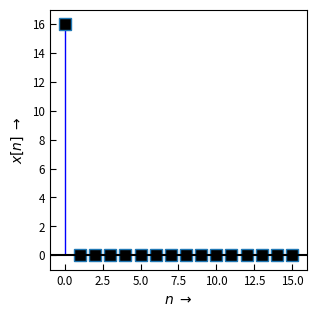
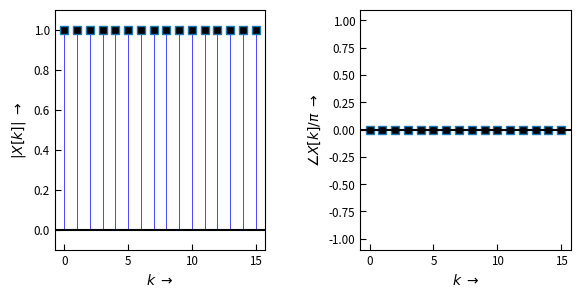

Python code for these plots, in order:
# -*- coding: utf-8 -*-
"""
=== DFT_dirac.py ==========================================================

 Plots zum Kapitel "DFT": Betrags- und Phasengang des Diracstoßes mit unter-
  schiedlichen Verzögerungen

 (c) 2016 Christian Münker - Files zur Vorlesung "DSV auf FPGAs"
===========================================================================
"""
from __future__ import division, print_function, unicode_literals

import numpy as np
from numpy import (pi, log10, sqrt, exp, sin, cos, tan, angle, arange,
                    linspace, array, zeros, ones)
from numpy.fft import fft, ifft, fftshift, ifftshift, fftfreq

import matplotlib as mpl
import matplotlib.pyplot as plt
from matplotlib.pyplot import (figure, plot, stem, grid, xlabel, ylabel,
    subplot, title, clf, xlim, ylim)

from matplotlib.patches import FancyArrow
import matplotlib.gridspec as gridspec

#mpl.rcParams['xtick.labelsize'] = 'small'
mpl.rc('xtick', labelsize='small', direction='in')#, major.size = 4)
mpl.rc('xtick.major', size = 4)
mpl.rc('ytick', labelsize='small', direction='in')
mpl.rc('ytick.major', size = 4)
mpl.rc('lines', markersize = 6)

mpl.rcParams['ytick.labelsize'] = 'small'

EXPORT = False
#BASE_DIR = "/home/<user>/Daten/HM/dsvFPGA/Vorlesung/2016ss/nologo/img/"
BASE_DIR = "D:/Daten/HM/dsvFPGA/Vorlesung/2016ss/nologo/img/"
FILENAME = "DFT_dirac_" # "DFT" #
FMT = ".svg"

NFFT = 16
OSR = 20 # Oversampling ratio for analog curves
DEL = 0

# generate time arrays for one signal period
n = arange(NFFT) # discrete samples 0 ... NFFT
t = linspace(0,NFFT,num=NFFT*OSR) # "analog" time 0 ... NFFT in NFFT*OSR steps
#y = np.sin(2* pi* n/(NFFT/2)) + np.sin(2* pi* n/(NFFT/4))# *np.cos(pi* n/(2*len(n)))#*np.exp(-n/(len(n)))

x = zeros(NFFT)
xt = zeros(NFFT*OSR)
#x = ((n - 2) > 0) * exp(-(n-1)/4) * (-1)
x[DEL] = NFFT
xt[DEL] = NFFT
#xt = exp(-((t -2)  > 0)*(t-3)/5)


fig1 = figure(figsize=(3,3), num = 1)
ax1 = fig1.add_subplot(111)
ml_1, sl_1, bl_1 = ax1.stem(n,x)
plt.setp(ml_1, 'markerfacecolor', 'k', 'markersize', 8, 'marker', 's')
plt.setp(sl_1, 'color','b', 'linewidth', 1)
plt.setp(bl_1, 'linewidth',0)

#ax1.plot(t, xt)
plt.axhline(y = 0, color='k')

ax1.set_xlabel(r'$n \; \rightarrow$')
ax1.set_ylabel(r'$x[n] \; \rightarrow$')
ax1.set_xlim([-1, NFFT])
ax1.set_ylim([-1, NFFT+1])

fig1.tight_layout(pad = 0.1)
if EXPORT:
    fig1.savefig(BASE_DIR + FILENAME + '_'+ str(DEL) + FMT )

X = fft(x)/NFFT
Xt = fft(xt)/NFFT
f = arange(0, NFFT, 1/OSR)

#fig1, axes = plt.subplots(nrows=4, ncols=4)

gs33 = gridspec.GridSpec(1,2)
gs33.update(left = 0.12, wspace=0.45, hspace = 0.1, right = 0.98, top = 0.98,
            bottom = 0.18)
fig2 =figure(figsize=(6,3), num = 2)

bbox_props = dict(boxstyle="Round, pad=0.3", fc="white", ec="k", lw=0.5)
A = 1.1

ax_1 = fig2.add_subplot(gs33[0,0])
mlm, slm, blm = ax_1.stem(n, np.abs(X[n]))
plt.setp(mlm, 'markerfacecolor', 'k', 'markersize', 6, 'marker', 's')
plt.setp(slm, 'color','b', 'linewidth', 0.5)
plt.setp(blm, 'linewidth', 0, 'color', 'k') # turn off baseline
ax_1.set_xlabel(r'$k \; \rightarrow$')
ax_1.set_ylabel(r'$| X[k] |   \; \rightarrow$')
#ax_1.plot(f, np.abs(Xt))
plt.axhline(y = 0, color='k')
ax_1.set_ylim([-0.1, A])


ax_2 = fig2.add_subplot(gs33[0,1])
mlp, slp, blp = ax_2.stem(n, np.angle(X[n])/pi)
plt.setp(mlp, 'markerfacecolor', 'k', 'markersize', 6, 'marker', 's')
plt.setp(slp, 'color','b', 'linewidth', 0.5)
plt.setp(blp, 'linewidth', 0, 'color', 'k') # turn off baseline
#ax_2.plot(f, np.angle(Xt)/pi, lw = 0.5)
ax_2.set_xlabel(r'$k \; \rightarrow$')
ax_2.set_ylabel(r'$\angle X[k] / \pi  \; \rightarrow$')
plt.axhline(y = 0, color='k')
ax_2.set_ylim([-A, A])

if EXPORT:
    fig2.savefig(BASE_DIR + FILENAME + 'mag_phi_' + str(DEL) + FMT)

plt.show()